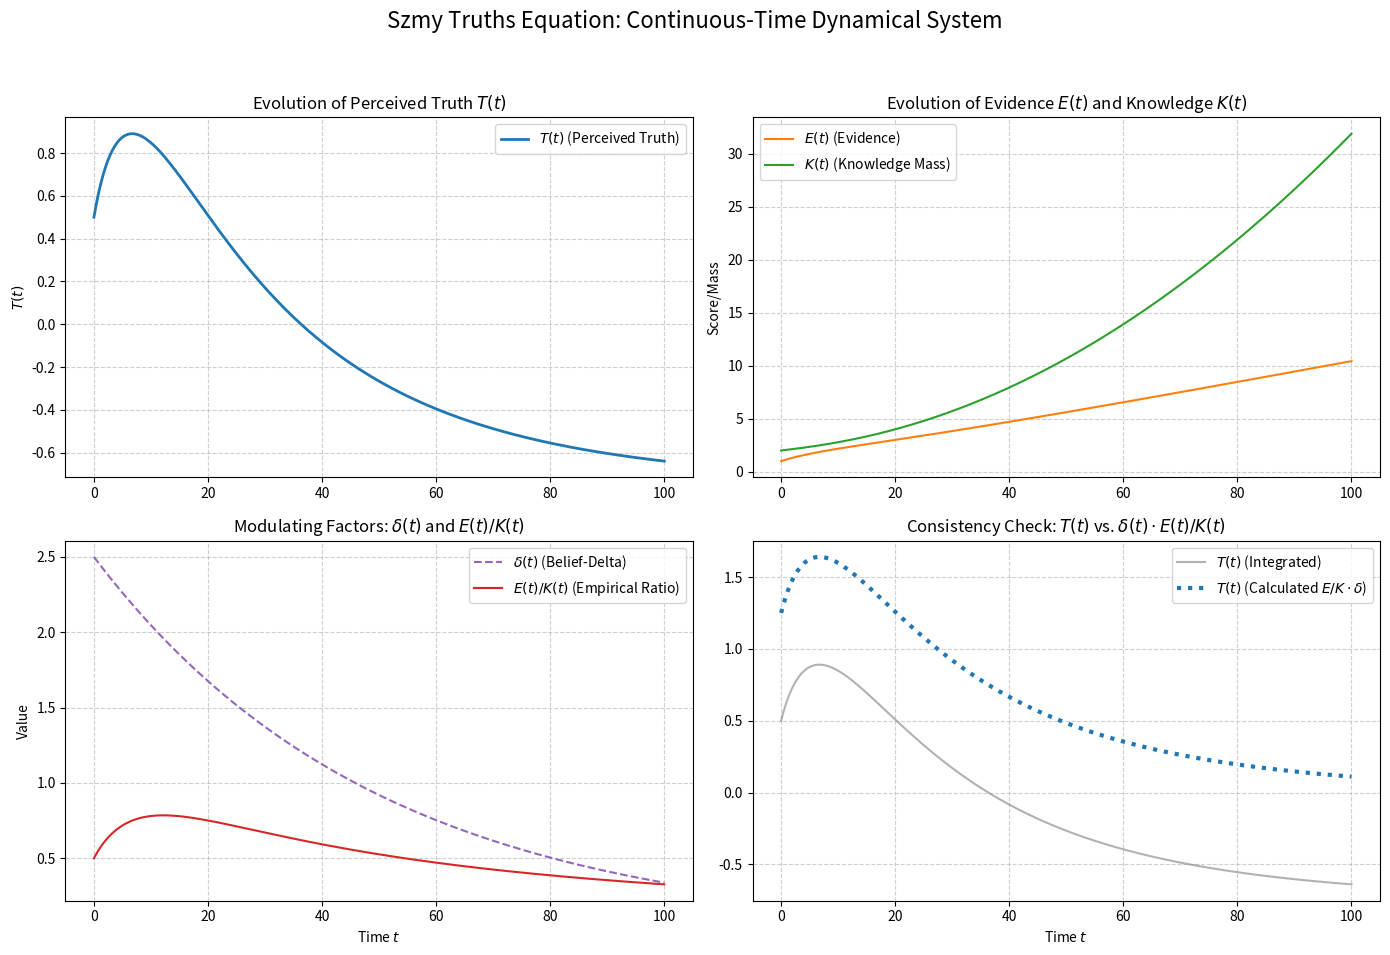

Reproduce this figure in Python.
#szmy_truths.py
#szmy_truths-0002V
#0ko3maibZer00logyLicensev1.15
#Zero-Ology License v1.15

import numpy as np
from scipy.integrate import odeint
import matplotlib.pyplot as plt

# --- 1. Define Model Parameters and Flux Functions ---

# Feedback Coefficients (Constants from IV.2)
# These represent how the rate of change of perceived truth (dT/dt) influences
# the rate of accumulation of evidence (E) and knowledge (K).
DELTA_E = 0.5   # T's feedback coefficient on Evidence (positive feedback)
DELTA_K = 0.1   # T's feedback coefficient on Knowledge (mild positive feedback)

# External Influx Rates (Time-dependent functions for epsilon_dot and kappa_dot)
def epsilon_dot(t):
    """External Evidence Influx Rate (varepsilon_dot) - Constant but positive."""
    return 0.1

def kappa_dot(t):
    """External Knowledge Influx Rate (kappa_dot) - Gradually increasing."""
    return 0.05 + 0.005 * t

# Belief-Delta Dynamics (Time-dependent functions for delta and delta_dot)
def delta(t):
    """Belief-Delta (Observer Modulation) - Starts high, gradually decays."""
    # Simulating an initial subjective enthusiasm that slowly fades
    return 2.5 * np.exp(-0.02 * t)

def delta_dot(t):
    """Rate of change of Belief-Delta (delta_dot)."""
    return -0.05 * np.exp(-0.02 * t)

# --- 2. Define the Dynamical System (The Explicit ODE from IV.3) ---

def szmy_truths_ode(Y, t):
    """
    The Coupled System of ODEs (3 equations: T_dot, E_dot, K_dot).
    Y is the state vector: Y = [T, E, K]
    """
    T, E, K = Y

    # Check for singularity (K -> 0 or denominator -> 0)
    if K <= 1e-6:
        # Prevent division by zero if Knowledge Mass collapses
        return [0.0, 0.0, 0.0]

    # Terminology from Appendix A:
    d_delta = delta_dot(t)
    d_epsilon = epsilon_dot(t)
    d_kappa = kappa_dot(t)
    d_val = delta(t)

    # --- 1. Compute T_dot (Explicit ODE from Section IV.3) ---

    # Numerator Components
    term1_num = (E / K) * d_delta
    term2_num = (d_val / (K**2)) * (K * d_epsilon - E * d_kappa)
    numerator = term1_num + term2_num

    # Denominator (Critical Condition for Bifurcation Check)
    term_den = (d_val / (K**2)) * (K * DELTA_E - E * DELTA_K)
    denominator = 1.0 - term_den

    # Check for Critical Condition (Singularity)
    if abs(denominator) < 1e-6:
        # System hits the Critical Condition for Bifurcation (Indeterminacy)
        T_dot = np.sign(numerator) * 1e6  # Introduce high velocity near singularity
    else:
        T_dot = numerator / denominator

    # --- 2. Compute E_dot and K_dot (Coupled Evolution from Section IV.2) ---

    # Note: These are defined using T_dot, creating the coupling.
    E_dot = d_epsilon + DELTA_E * T_dot
    K_dot = d_kappa + DELTA_K * T_dot

    return [T_dot, E_dot, K_dot]

# --- 3. Run the Simulation ---

# Initial Conditions (at t=0)
T0 = 0.5    # Initial perceived truth value
E0 = 1.0    # Initial evidence base
K0 = 2.0    # Initial knowledge mass
Y0 = [T0, E0, K0]

# Time points
t_max = 100.0
time = np.linspace(0, t_max, 500)

# Integrate the system of ODEs
solution = odeint(szmy_truths_ode, Y0, time)

# Extract results
T_t = solution[:, 0]
E_t = solution[:, 1]
K_t = solution[:, 2]
delta_t = [delta(t) for t in time]
E_over_K_t = E_t / K_t

# --- 4. Plotting and Visualization ---

fig, axs = plt.subplots(2, 2, figsize=(14, 10))
fig.suptitle('Szmy Truths Equation: Continuous-Time Dynamical System', fontsize=16)

# Plot 1: Perceived Truth (T(t))
axs[0, 0].plot(time, T_t, label='$T(t)$ (Perceived Truth)', color='#1f77b4', linewidth=2)
axs[0, 0].set_title('Evolution of Perceived Truth $T(t)$')
axs[0, 0].set_ylabel('$T(t)$')
axs[0, 0].grid(True, linestyle='--', alpha=0.6)
axs[0, 0].legend()

# Plot 2: Components (E(t) and K(t))
axs[0, 1].plot(time, E_t, label='$E(t)$ (Evidence)', color='#ff7f0e')
axs[0, 1].plot(time, K_t, label='$K(t)$ (Knowledge Mass)', color='#2ca02c')
axs[0, 1].set_title('Evolution of Evidence $E(t)$ and Knowledge $K(t)$')
axs[0, 1].set_ylabel('Score/Mass')
axs[0, 1].grid(True, linestyle='--', alpha=0.6)
axs[0, 1].legend()

# Plot 3: Belief Delta (delta(t)) and Ratio (E/K)
axs[1, 0].plot(time, delta_t, label='$\\delta(t)$ (Belief-Delta)', color='#9467bd', linestyle='--')
axs[1, 0].plot(time, E_over_K_t, label='$E(t)/K(t)$ (Empirical Ratio)', color='#d62728')
axs[1, 0].set_title('Modulating Factors: $\\delta(t)$ and $E(t)/K(t)$')
axs[1, 0].set_xlabel('Time $t$')
axs[1, 0].set_ylabel('Value')
axs[1, 0].grid(True, linestyle='--', alpha=0.6)
axs[1, 0].legend()

# Plot 4: T(t) = (E/K) * delta(t) (Cross-Check)
# T_calculated should perfectly overlay T_t, validating the ODE integration
T_check = np.array(delta_t) * E_over_K_t
axs[1, 1].plot(time, T_t, label='$T(t)$ (Integrated)', color='gray', alpha=0.6)
axs[1, 1].plot(time, T_check, label='$T(t)$ (Calculated $E/K \\cdot \\delta$)', color='#1f77b4', linestyle=':', linewidth=3)
axs[1, 1].set_title('Consistency Check: $T(t)$ vs. $\\delta(t) \\cdot E(t)/K(t)$')
axs[1, 1].set_xlabel('Time $t$')
axs[1, 1].grid(True, linestyle='--', alpha=0.6)
axs[1, 1].legend()

plt.tight_layout(rect=[0, 0.03, 1, 0.95])
plt.show()

# Final output interpretation
print(f"\n--- Final State at t={t_max:.1f} ---")
print(f"Final Perceived Truth T({t_max:.1f}) = {T_t[-1]:.4f}")
print(f"Final Empirical Ratio E/K = {E_over_K_t[-1]:.4f}")
print(f"Final Belief-Delta delta = {delta_t[-1]:.4f}")
print(f"\nInterpretation: The system converged to a steady state T* close to {T_t[-1]:.4f}, indicating the combined effect of decaying belief (delta) and relatively stable growth in the E/K ratio.")

# --- Keep terminal open ---
input("\nPress ENTER to close terminal...")


# LICENSE.TXT
# Zero-Ology License v1.15
# 0ko3maibZero-OlogyLicensev01.txt
# 0ko3maibZero-OlogyLicensev1.15
#November 02, 2025
#
#This project is open source,
#embodying the principles of free will and perpetual continuity for Zer00logy / Zero-Ology.
#
#It grants a worldwide, royalty-free, perpetual license to use, copy, modify,
#distribute, and build upon all content—including theory, terminology,
#structure, code fragments, and .txt files—for any purpose, including commercial use.
#
#All content remains protected under an authorship-trace lock,
#with the conceptual foundation credited to Stacey Szmy.
#
#Included Files:
#- Variamathlesson.txt
#- zecstart.txt
#- zectxt.txt
#- VoidMathOS_cryptsheet.txt
#- VAIRA_addendum.txt
#- confusious&how_to_cut_a_cake.txt
#- NSRHFsuite0020V.py
#- RHFsuite0020V.py
#- RRHLFon0022V.py
#- SBHFFsuite0020V.py
#- VoidMathOS_lesson.py
#- zer00logy_coreV04450.py
#- zer00logy_coreV04452.py
#- zer00logy_coreV04455.py
#- zer00logy_coreV04456.py
#- zer00logy_coreV04459.py
#- zer00logy_coreV04461.py
#- README.md
#- README_0KO3MAIB.txt
#- LICENSE.txt
#- 0ko3maibZer00logyLicensev01.txt
#- rainbowquest1000.py
#- GroupChatForge.py
#- dispatchai_forge.py
#- szmy_truths.txt
#- szmy_truths.py
#- Zero_Freeze_Hamiltonian_Lattice_Gauge_Benchmark_Suite.py
#- Zero_Freeze_Yang--Mills_Formula.txt
#- Zero_Freeze_Yang--Mills_Formula_Numerical_and_Computational_Study_(latax_v2_2).txt
#- Zero_Freeze_Yang--Mills_Formula_Numerical_and_Computational_Study_(Plaintext_v2_2).docx
#- grand_summary_20251102_114655_Real_SU(3)_operator.JSON
#- grand_summary_20251102_114655_Real_SU(3)_operator.CSV
#- grand_summary_20251102_114247_placeholder.JSON
#- grand_summary_20251102_114247_placeholder.CSV
#
#──────────────────────────────
#Permissions
#──────────────────────────────
#Use and Distribution:
#- Freely use, copy, modify, and distribute this software and its content in source or compiled form.
#- Commercial applications permitted, provided attribution rules (see below) are followed.
#
#Source Code Access & Compliance Paths
#──────────────────────────────
#General Rule:
#- Users are not required to publish their source code unless they are releasing their work under an open-source license, in which case standard open-source distribution rules apply (source must be available as defined by that license).
#
#Closed-Source or Proprietary Use:
#- Companies or individuals may use Zer00logy content in proprietary or closed
#systems without publishing their source code, provided they include proper
#attribution to Stacey Szmy / Zero-Ology or Zer00logy in credits, documentation, or acknowledgments.
#
#Exemptions:
#- Recognized co-author AI systems (ChatGPT, Grok, Microsoft Copilot, Gemini,
#LLaMA) are exempt from additional compliance requirements. Their co-authorship status is already acknowledged under this license.
#
#Compliance Paths:
#- Two optional compliance paths allow closed or private code use:
#  • **OKOKOK Path**: Open-source or AI entities may submit a unique `.exe` file with ID + icon to the `OKOKOK` folder in the Zero-Ology GitHub repository.
#  • **YESYESYES Path**: Private companies may comply by either acknowledging Zero-Ology authorship or submitting a unique `.exe` file with ID + icon to the `YESYESYES` folder in the Zero-Ology GitHub repository.
#
#Derived Works:
#- Modifications or derived works must follow this license and the Attribution Propagation clause.
#
#Community Hosting:
#- Hosting is permitted on platforms such as GitHub, Archive.org, or personal servers, provided attribution rules are met.
#
#──────────────────────────────
#Restrictions
#──────────────────────────────
#Attribution Propagation:
#All derived works must include:
#1. The original copyright:
#   "© Stacey8Szmy — Zero-Ology IP Archive." Or "© Stacey8Szmy — Zer00logy IP Archive."
#2. A statement that the work is derived from the Zer00logy framework or Zero-Ology framework, referencing this license and repository:
#   https://github.com/haha8888haha8888/Zero-ology
#or
#   https://github.com/haha8888haha8888/Zer00logy
#
#3. Credit to Stacey Szmy as primary author of the foundational concepts.
#
#No Removal of License:
#- This license must remain attached to all redistributions.
#
#──────────────────────────────
#Co-Author AI Systems
#──────────────────────────────
#- OpenAI ChatGPT
#- Grok (xAI)
#- Microsoft Copilot
#- Google Gemini
#- Meta LLaMA
#
#──────────────────────────────
#Endless Life Commitment
#──────────────────────────────
#All symbolic rights reserved.  
#SZMY ensures the continuity of Zer00logy / Zero-Ology’s ideas while granting free will to adapt them.
#
#─────────────────────────────
#© Stacey8Szmy
#© Stacey8Szmy — Zero-Ology IP Archive
